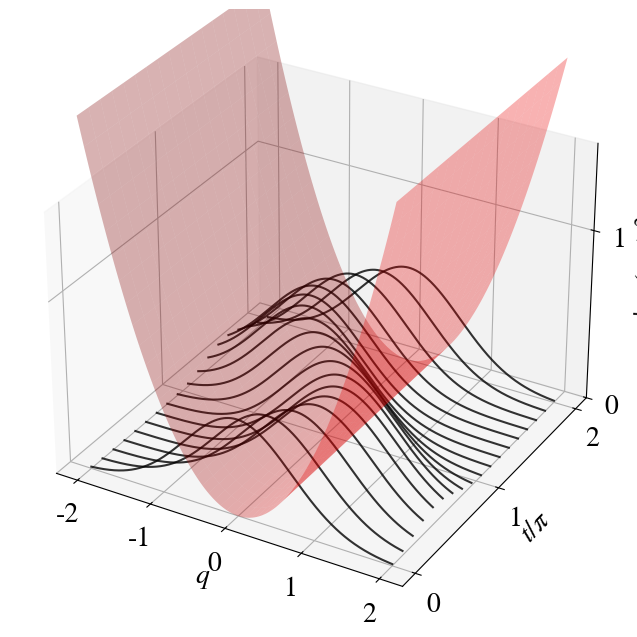

Recreate this plot in Python.
#FIGURE 3.3

#Make a 3D plot of the evolution of the wavefunction for a coherent state in a Harmonic potential, thus demonstrating that the shape is preserved

import numpy as np
import matplotlib
matplotlib.rcParams['mathtext.fontset'] = 'stix'
matplotlib.rcParams['font.family'] = 'STIXGeneral'
matplotlib.rcParams['font.size']=20
import matplotlib.pyplot as plt
w=1
#\hbar=1 so q and \xi are the same
i=complex(0,1)
a=0.5#|alpha|
theta=np.pi/2 #arg(alpha)
def f(q, t):
    return np.exp(q**2/2 - a**2/2 - (q-a*np.exp(-i*(w*t- theta))/np.sqrt(2))**2)/np.sqrt(np.sqrt(np.pi))
n_p_q=500
n_p_t=18
q=np.linspace(-2, 2, n_p_q)
t=np.linspace(0, 2*np.pi, n_p_t)
Q,T=np.meshgrid(q,t)
p_res=np.zeros((n_p_q, n_p_t))
for j in range(n_p_t):
    p_res[:,j]=np.abs(f(q, t[j]))**2
from mpl_toolkits.mplot3d import Axes3D
fig = plt.figure(figsize=[10,8])
ax = fig.add_subplot(111, projection='3d')
aux=np.ones(n_p_q)/np.pi
for j in range(n_p_t):
    plt.plot(q, t[j]*aux, p_res[:,j], color='black', alpha=0.8)
Z=Q**2/2
ax.plot_surface(Q, T/np.pi,Z, color='red', alpha=0.3 )
ax.set_zlim(0, 1.5)
ax.set_xlabel('$q$')
ax.set_ylabel('$t/\pi$')
ax.set_zlabel(r'$|\psi_\alpha(q, t)|^2$')
ax.set_zticks([0, 1])
ax.set_xticks([-2, -1, 0, 1, 2])
ax.set_yticks([0, 1, 2])
plt.show()
